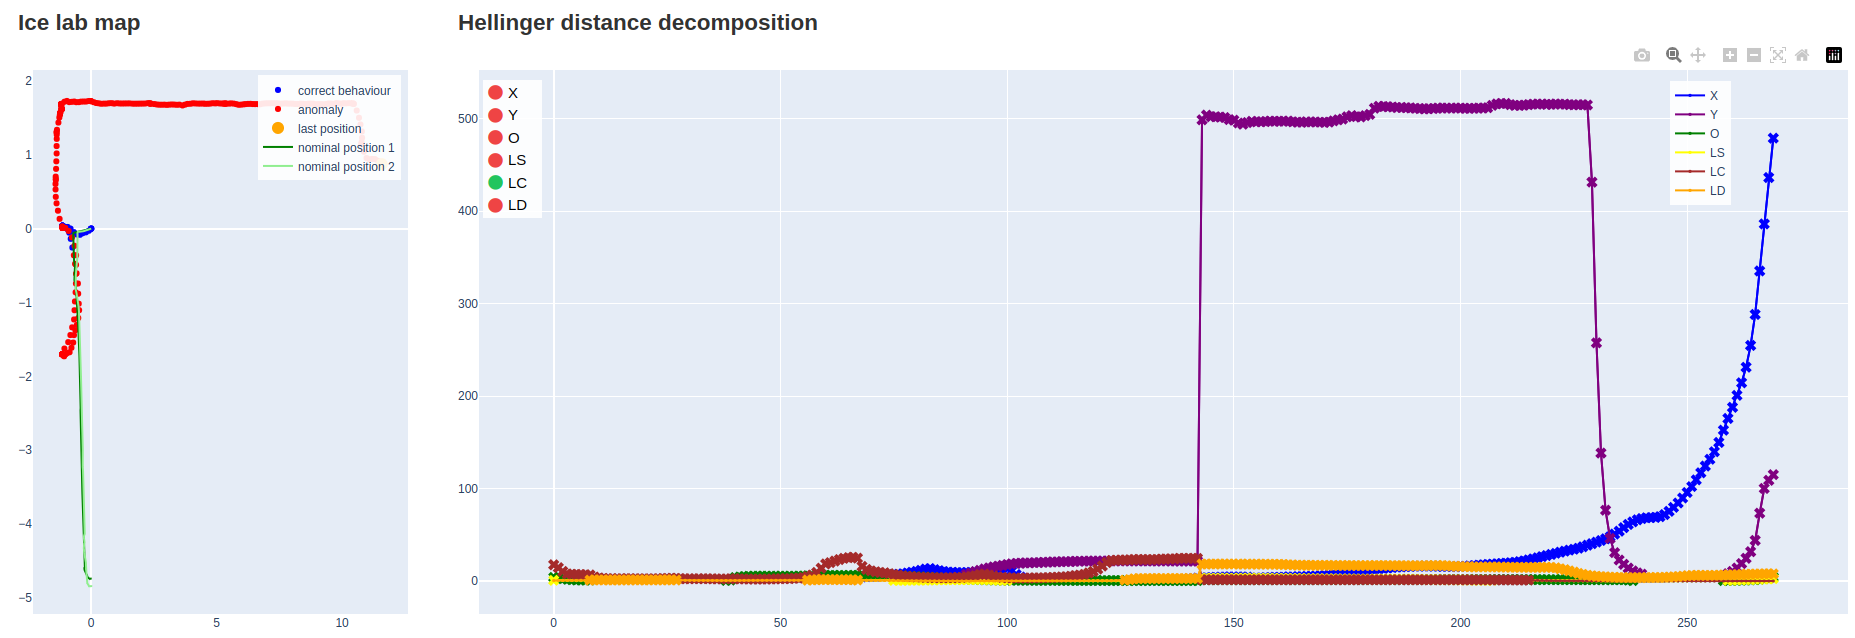

The table this chart was drawn from, first rows:
0.0, 0.0, 1.6211964379439774, 0.9998333283596569, 1.3487222015857696, 1.7907182348696566
-1.8159678205620366e-09, 1.6415615533560413e-09, 1.621, 0.9993, 1.194, 1.792
-1.8159678205620366e-09, 1.6415615533560413e-09, 1.621, 1.001, 1.351, 1.793
-5.8944422676177055e-09, -1.1452461201599817e-09, 1.621, 1.001, 1.351, 1.794
-5.8944422676177055e-09, -1.1452461201599817e-09, 1.621, 1.002, 1.196, 1.795
-0.0008262, -0.0004724, 1.622, 1.002, 1.195, 1.796
-0.09344, -0.02842, 1.696, 1.003, 1.205, 1.792
-0.2155, -0.04993, 1.77, 1.104, 0.8521, 1.765
-0.341, -0.06194, 1.774, 1.172, 0.9732, 1.669
-0.4493, -0.08305, 1.753, 1.184, 0.8384, 1.829
-0.5776, -0.07815, 1.754, 1.166, 1.018, 1.989
-0.6897, -0.04721, 1.719, 1.154, 0.8404, 2.131
-0.8234, 0.001096, 1.673, 1.124, 0.8115, 2.273
-0.9402, 0.02335, 1.608, 1.087, 0.7896, 2.458
-1.065, 0.02802, 1.583, 1.163, 0.8397, 2.576
-1.155, 0.03961, 1.566, 1.304, 0.8689, 2.7
-1.147, 0.04046, 1.565, 1.491, 0.866, 2.813
-1.147, 0.0404, 1.565, 1.469, 0.8558, 2.797
-1.147, 0.04038, 1.565, 1.469, 0.8563, 2.783
-1.147, 0.04037, 1.565, 1.47, 0.8558, 2.778
-1.147, 0.04037, 1.565, 1.469, 0.8561, 2.782
-1.147, 0.04036, 1.565, 1.469, 0.8566, 2.773
-1.147, 0.04036, 1.565, 1.469, 0.8558, 2.756
-1.146, 0.04031, 1.566, 1.469, 0.8561, 2.771
-1.05, 0.01535, 1.571, 1.469, 0.8553, 2.747
-0.927, -0.01379, 1.562, 1.341, 0.8919, 2.646
-0.8726, -0.0543, 1.324, 1.23, 0.9469, 2.465
-0.8164, -0.1381, 1.004, 1.14, 1.239, 2.75
-0.7508, -0.2564, 0.7209, 1.164, 1.418, 2.907
-0.6911, -0.3602, 0.4339, 1.263, 1.825, 2.822
-0.6435, -0.4766, 0.181, 1.418, 2.206, 2.781
-0.5835, -0.6054, -0.02804, 1.458, 2.728, 4.024
-0.5302, -0.7435, -0.2298, 1.568, 2.945, 3.999
-0.5193, -0.8806, -0.5057, 2.836, 1.85, 4.02
-0.4968, -1.016, -0.8273, 3.003, 1.584, 3.719
-0.4806, -1.104, -1.133, 3.434, 1.54, 3.359
-0.5154, -1.21, -1.438, 3.717, 1.836, 3.222
-0.5716, -1.304, -1.738, 2.71, 2.78, 2.789
-0.6308, -1.375, -2.07, 1.539, 3.527, 2.269
-0.6866, -1.442, -2.372, 1.443, 3.584, 2.161
-0.7183, -1.543, -2.673, 1.57, 3.646, 2.08
-0.7865, -1.613, -2.992, 1.857, 3.158, 2.387
-0.8609, -1.674, 2.992, 3.154, 2.076, 2.923
-0.9649, -1.686, 2.683, 3.632, 1.855, 4.179
-1.02, -1.702, 2.371, 4, 1.81, 3.735
-1.08, -1.729, 2.06, 3.749, 2.125, 3.492
-1.127, -1.706, 1.776, 3.372, 2.581, 3.171
-1.158, -1.703, 1.677, 2.584, 2.48, 3.144
-1.158, -1.703, 1.676, 2.399, 3.015, 2.77
-1.158, -1.702, 1.676, 2.398, 2.861, 2.77
-1.158, -1.702, 1.676, 2.4, 2.708, 2.771
-1.158, -1.702, 1.676, 2.4, 2.709, 2.758
-1.158, -1.703, 1.676, 2.4, 2.708, 2.772
-1.158, -1.702, 1.676, 2.401, 2.708, 2.759
-1.155, -1.7, 1.663, 2.402, 2.71, 2.772
-1.068, -1.624, 1.453, 2.263, 2.859, 2.757
-0.9163, -1.537, 1.241, 2.221, 3.326, 1.88
-0.8285, -1.441, 1.182, 2.595, 3.632, 1.695
-0.7593, -1.337, 1.201, 2.119, 3.282, 1.58
-0.6823, -1.23, 1.255, 2.121, 3.242, 1.713
-0.6653, -1.105, 1.37, 2.1, 2.936, 1.862
... 238 more rows
